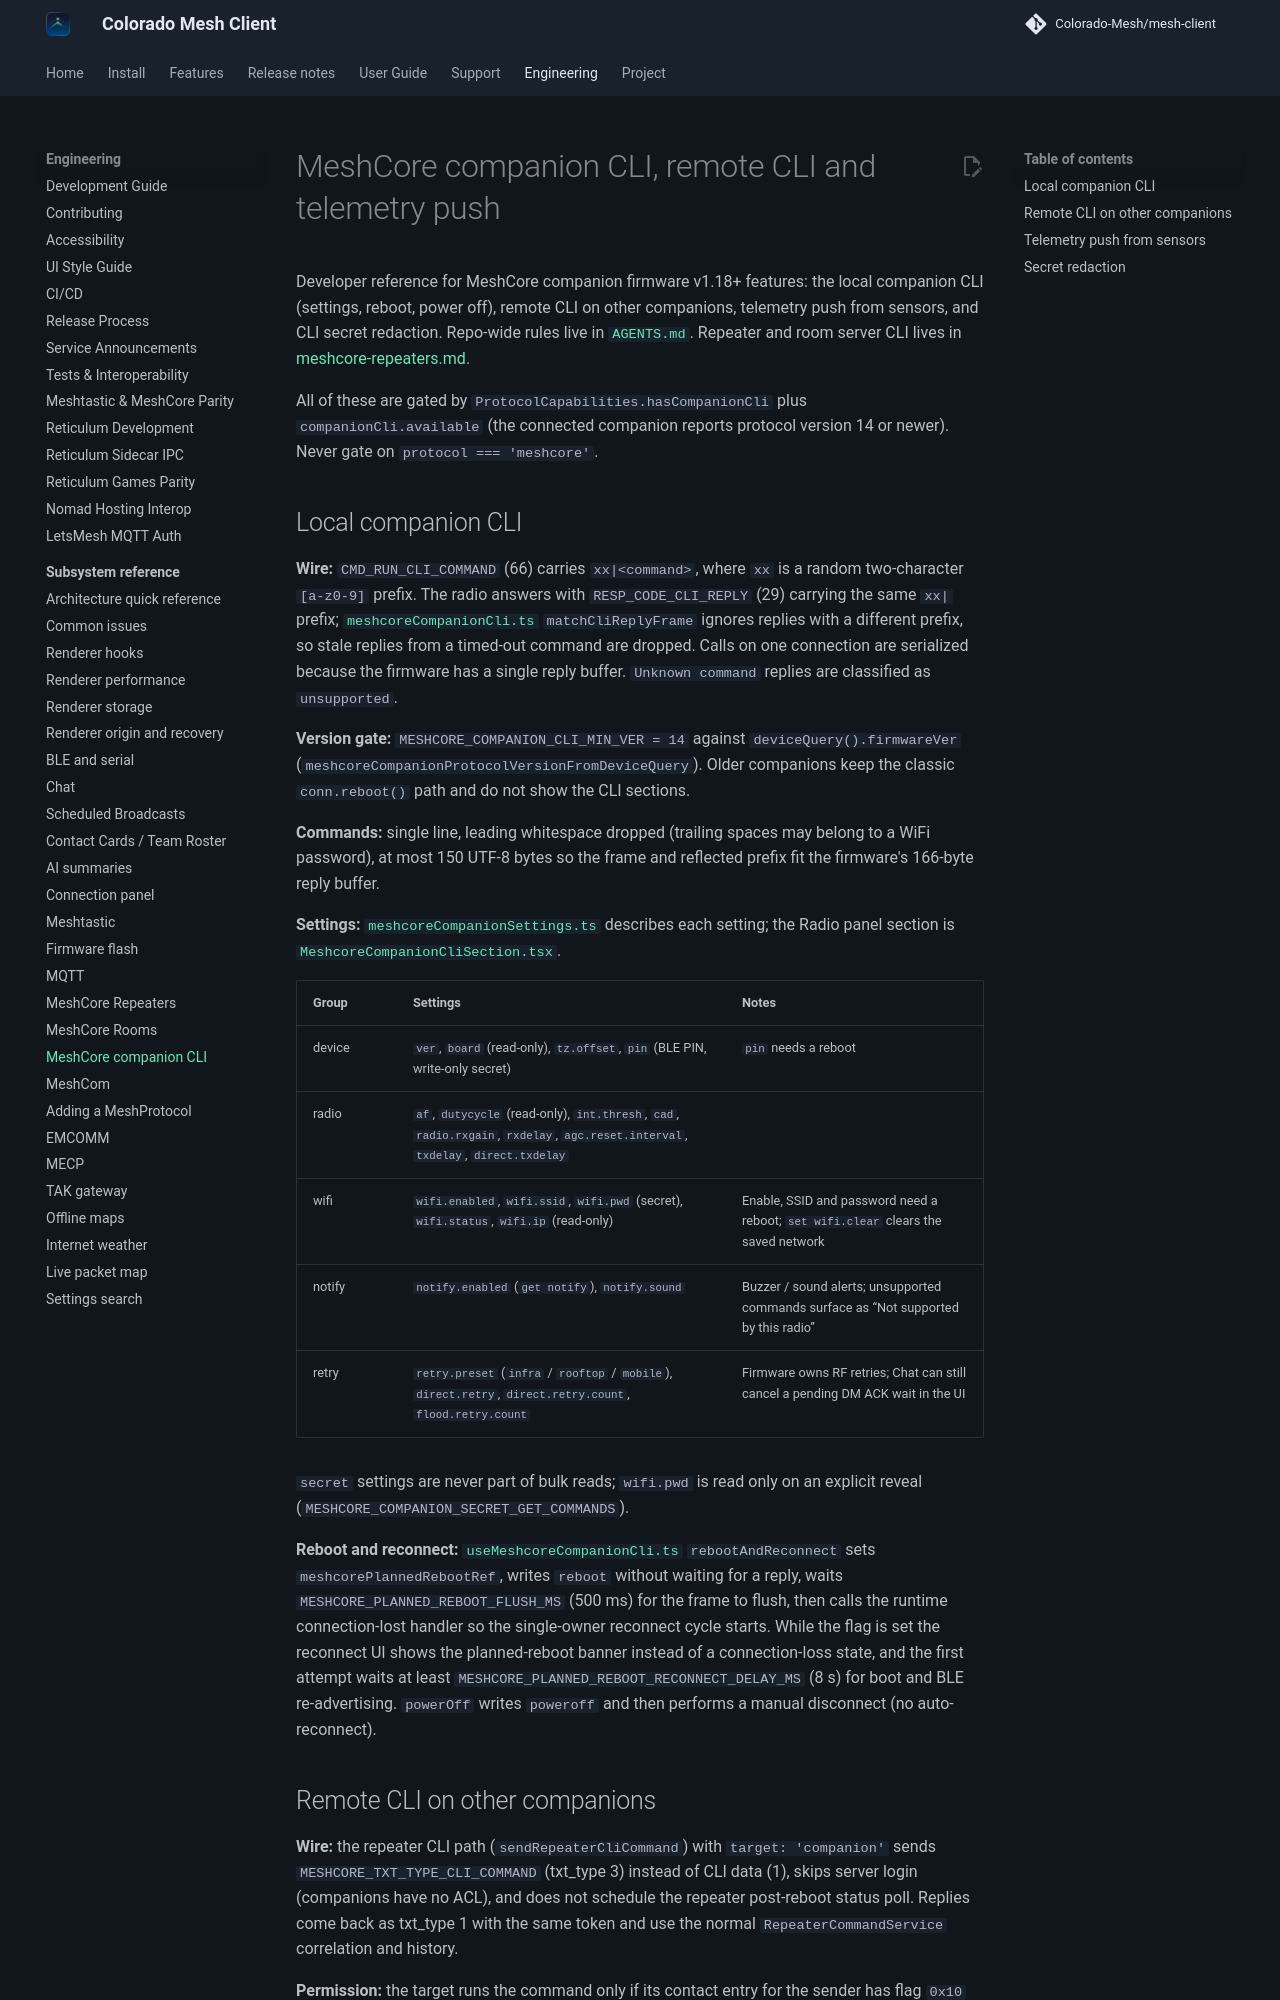

repository: Colorado-Mesh/mesh-client · page: development/meshcore-companion-cli/index.html · generator: mkdocs

# MeshCore companion CLI, remote CLI and telemetry push

Developer reference for MeshCore companion firmware v1.18+ features: the local companion CLI (settings, reboot, power off), remote CLI on other companions, telemetry push from sensors, and CLI secret redaction. Repo-wide rules live in [`AGENTS.md`](../../AGENTS.md). Repeater and room server CLI lives in [meshcore-repeaters.md](meshcore-repeaters.md).

All of these are gated by `ProtocolCapabilities.hasCompanionCli` plus `companionCli.available` (the connected companion reports protocol version 14 or newer). Never gate on `protocol === 'meshcore'`.

## Local companion CLI

**Wire:** `CMD_RUN_CLI_COMMAND` (66) carries `xx|<command>`, where `xx` is a random two-character `[a-z0-9]` prefix. The radio answers with `RESP_CODE_CLI_REPLY` (29) carrying the same `xx|` prefix; [`meshcoreCompanionCli.ts`](../../src/renderer/lib/meshcore/meshcoreCompanionCli.ts) `matchCliReplyFrame` ignores replies with a different prefix, so stale replies from a timed-out command are dropped. Calls on one connection are serialized because the firmware has a single reply buffer. `Unknown command` replies are classified as `unsupported`.

**Version gate:** `MESHCORE_COMPANION_CLI_MIN_VER = 14` against `deviceQuery().firmwareVer` (`meshcoreCompanionProtocolVersionFromDeviceQuery`). Older companions keep the classic `conn.reboot()` path and do not show the CLI sections.

**Commands:** single line, leading whitespace dropped (trailing spaces may belong to a WiFi password), at most 150 UTF-8 bytes so the frame and reflected prefix fit the firmware's 166-byte reply buffer.

**Settings:** [`meshcoreCompanionSettings.ts`](../../src/renderer/lib/meshcore/meshcoreCompanionSettings.ts) describes each setting; the Radio panel section is [`MeshcoreCompanionCliSection.tsx`](../../src/renderer/components/MeshcoreCompanionCliSection.tsx).

| Group  | Settings                                                                                                                         | Notes                                                                                |
| ------ | -------------------------------------------------------------------------------------------------------------------------------- | ------------------------------------------------------------------------------------ |
| device | `ver`, `board` (read-only), `tz.offset`, `pin` (BLE PIN, write-only secret)                                                      | `pin` needs a reboot                                                                 |
| radio  | `af`, `dutycycle` (read-only), `int.thresh`, `cad`, `radio.rxgain`, `rxdelay`, `agc.reset.interval`, `txdelay`, `direct.txdelay` |                                                                                      |
| wifi   | `wifi.enabled`, `wifi.ssid`, `wifi.pwd` (secret), `wifi.status`, `wifi.ip` (read-only)                                           | Enable, SSID and password need a reboot; `set wifi.clear` clears the saved network   |
| notify | `notify.enabled` (`get notify`), `notify.sound`                                                                                  | Buzzer / sound alerts; unsupported commands surface as “Not supported by this radio” |
| retry  | `retry.preset` (`infra` / `rooftop` / `mobile`), `direct.retry`, `direct.retry.count`, `flood.retry.count`                       | Firmware owns RF retries; Chat can still cancel a pending DM ACK wait in the UI      |

`secret` settings are never part of bulk reads; `wifi.pwd` is read only on an explicit reveal (`MESHCORE_COMPANION_SECRET_GET_COMMANDS`).

**Reboot and reconnect:** [`useMeshcoreCompanionCli.ts`](../../src/renderer/hooks/meshcore/useMeshcoreCompanionCli.ts) `rebootAndReconnect` sets `meshcorePlannedRebootRef`, writes `reboot` without waiting for a reply, waits `MESHCORE_PLANNED_REBOOT_FLUSH_MS` (500 ms) for the frame to flush, then calls the runtime connection-lost handler so the single-owner reconnect cycle starts. While the flag is set the reconnect UI shows the planned-reboot banner instead of a connection-loss state, and the first attempt waits at least `MESHCORE_PLANNED_REBOOT_RECONNECT_DELAY_MS` (8 s) for boot and BLE re-advertising. `powerOff` writes `poweroff` and then performs a manual disconnect (no auto-reconnect).
